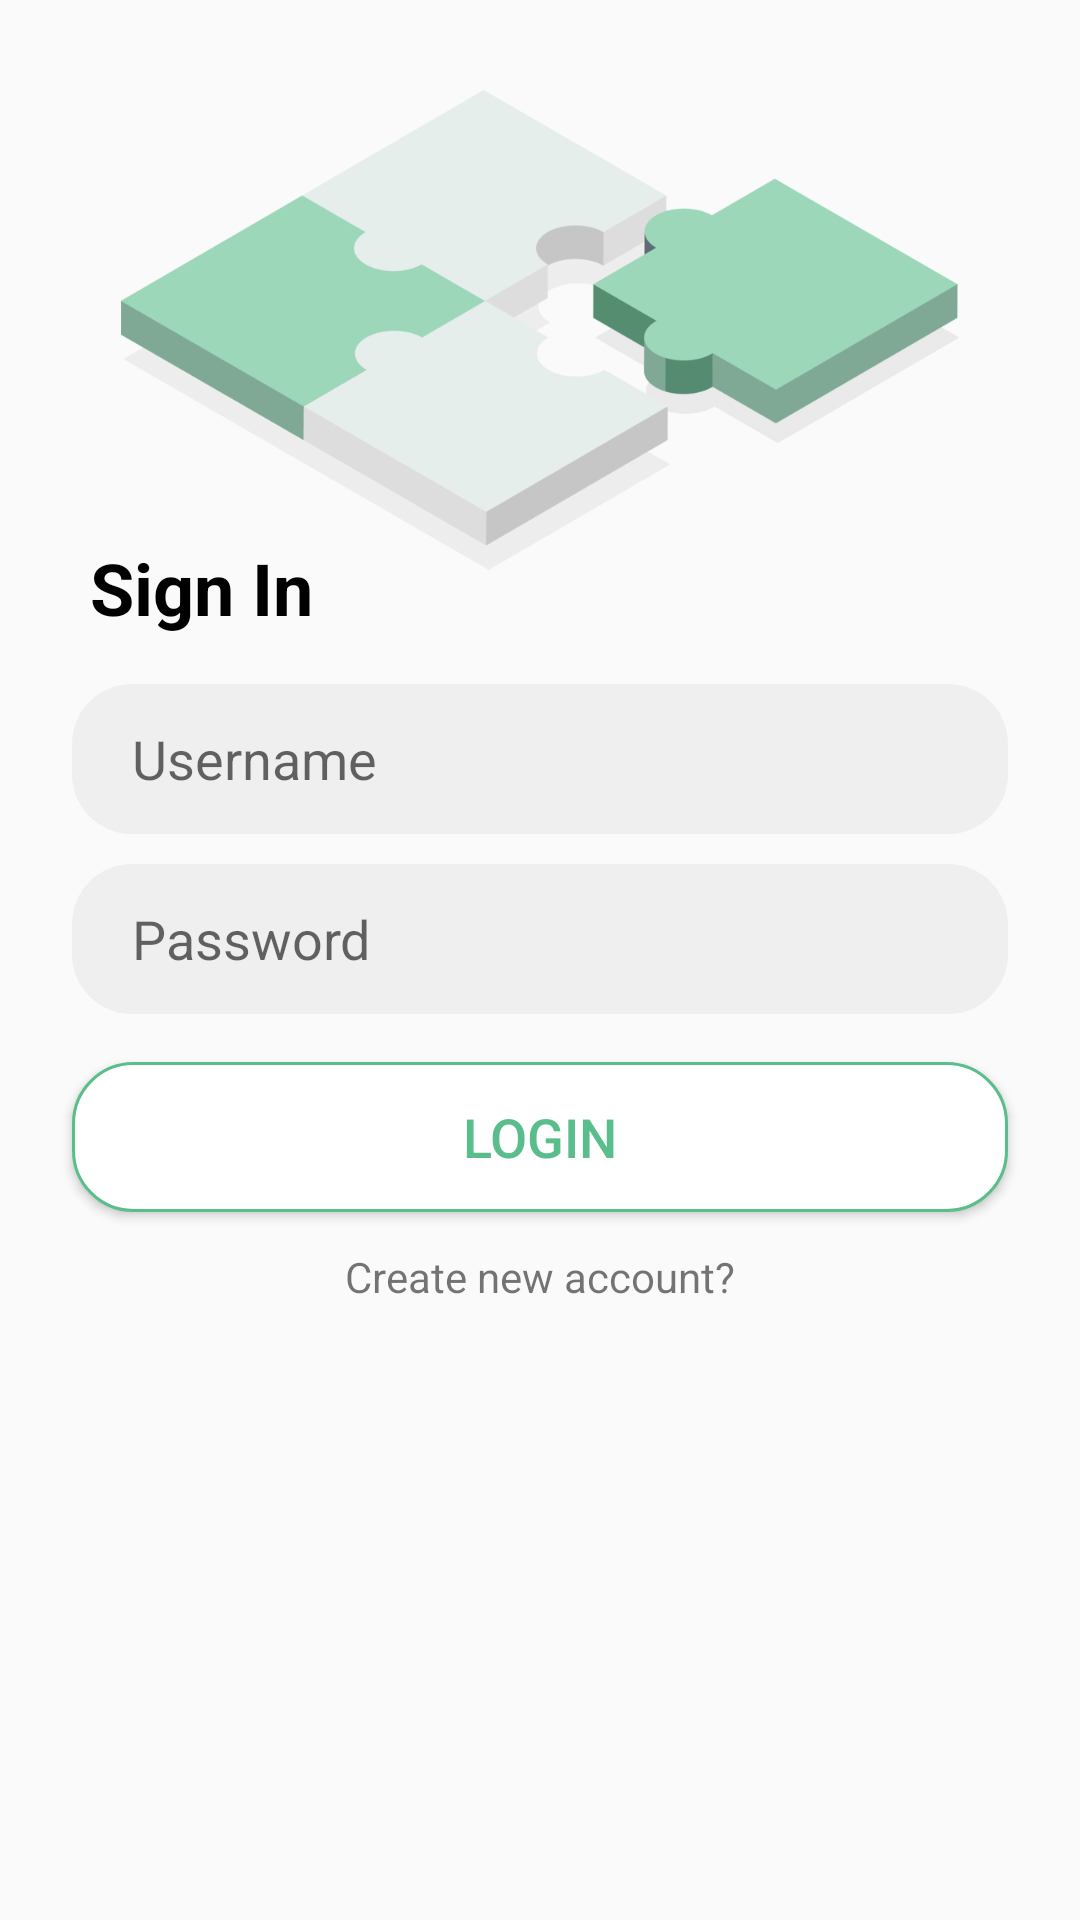

The Android layout XML behind this screen, and the referenced resources:
<!-- AndroidManifest.xml: application theme AppTheme -->
<!-- res/layout/activity_login.xml -->
<?xml version="1.0" encoding="utf-8"?>
<androidx.core.widget.NestedScrollView xmlns:android="http://schemas.android.com/apk/res/android"
    xmlns:app="http://schemas.android.com/apk/res-auto"
    xmlns:tools="http://schemas.android.com/tools"
    android:layout_width="match_parent"
    android:layout_height="match_parent"
    android:layoutDirection="ltr"
    tools:context=".auth.login.LoginActivity">

    <androidx.constraintlayout.widget.ConstraintLayout
        android:layout_width="match_parent"
        android:layout_height="match_parent">


        <androidx.constraintlayout.widget.ConstraintLayout
            android:id="@+id/constraintLayout"
            android:layout_width="0dp"
            android:layout_height="220dp"
            app:layout_constraintEnd_toEndOf="parent"
            app:layout_constraintHorizontal_bias="0.0"
            app:layout_constraintStart_toStartOf="parent"
            app:layout_constraintTop_toTopOf="parent">

            <ImageView
                android:id="@+id/imageView"
                android:layout_width="0dp"
                android:layout_height="160dp"
                android:src="@drawable/login_banner"
                app:layout_constraintBottom_toBottomOf="parent"
                app:layout_constraintEnd_toEndOf="parent"
                app:layout_constraintStart_toStartOf="parent"
                app:layout_constraintTop_toTopOf="parent" />

            <TextView
                android:id="@+id/textView"
                android:layout_width="wrap_content"
                android:layout_height="wrap_content"
                android:layout_marginBottom="8dp"
                android:text="Sign In"
                android:textColor="#000"
                android:textSize="24sp"
                android:textStyle="bold"
                app:layout_constraintBottom_toBottomOf="parent"
                app:layout_constraintEnd_toEndOf="parent"
                app:layout_constraintHorizontal_bias="0.105"
                app:layout_constraintStart_toStartOf="parent" />

        </androidx.constraintlayout.widget.ConstraintLayout>

        <EditText
            android:id="@+id/edt_username_login"
            android:layout_width="0dp"
            android:layout_height="50dp"
            android:layout_marginStart="24dp"
            android:layout_marginTop="8dp"
            android:layout_marginEnd="24dp"
            android:background="@drawable/shape_login_filed"
            android:ems="10"
            android:hint="Username"
            android:imeOptions="actionNext"
            android:inputType="textPersonName"
            android:maxLines="1"
            android:paddingStart="20dp"
            android:paddingEnd="20dp"
            app:layout_constraintEnd_toEndOf="parent"
            app:layout_constraintStart_toStartOf="parent"
            app:layout_constraintTop_toBottomOf="@+id/constraintLayout" />

        <EditText
            android:id="@+id/edt_password_login"
            android:layout_width="0dp"
            android:layout_height="50dp"
            android:layout_marginStart="24dp"
            android:layout_marginTop="10dp"
            android:layout_marginEnd="24dp"
            android:background="@drawable/shape_login_filed"
            android:ems="10"
            android:hint="Password"
            android:imeOptions="actionDone"
            android:inputType="textPassword"
            android:paddingStart="20dp"
            android:paddingEnd="20dp"
            android:visibility="visible"
            app:layout_constraintEnd_toEndOf="parent"
            app:layout_constraintStart_toStartOf="parent"
            app:layout_constraintTop_toBottomOf="@+id/edt_username_login" />

        <Button
            android:id="@+id/btn_login_login"
            android:layout_width="0dp"
            android:layout_height="50dp"
            android:layout_marginStart="24dp"
            android:layout_marginTop="16dp"
            android:layout_marginEnd="24dp"
            android:background="@drawable/selector_login_button"
            android:text="Login"
            android:textSize="18sp"
            android:textColor="@color/selector_login_button_text"
            app:layout_constraintEnd_toEndOf="parent"
            app:layout_constraintHorizontal_bias="0.498"
            app:layout_constraintStart_toStartOf="parent"
            app:layout_constraintTop_toBottomOf="@+id/edt_password_login" />


        <TextView
            android:id="@+id/tv_newAccount_login"
            android:layout_width="wrap_content"
            android:layout_height="wrap_content"
            android:layout_marginTop="12dp"
            android:text="Create new account?"
            app:layout_constraintEnd_toEndOf="parent"
            app:layout_constraintStart_toStartOf="parent"
            app:layout_constraintTop_toBottomOf="@+id/btn_login_login" />

    </androidx.constraintlayout.widget.ConstraintLayout>




</androidx.core.widget.NestedScrollView>
<!-- resources referenced by this layout -->
<resources>
  <!-- drawable login_banner: png bitmap (drawable, 62786 bytes) -->
  <!-- drawable selector_login_button (drawable) -->
  <?xml version="1.0" encoding="utf-8"?>
  <selector xmlns:android="http://schemas.android.com/apk/res/android">
  
      <item android:drawable="@drawable/shape_login_button_selected" android:state_pressed="true" />
      <item android:drawable="@drawable/shape_login_button_unselected" />
  </selector>
  <!-- drawable shape_login_filed (drawable) -->
  <?xml version="1.0" encoding="utf-8"?>
  <shape xmlns:android="http://schemas.android.com/apk/res/android">
  
  
      <solid android:color="#EFEFEF"/>
  
      <corners android:radius="20dp"/>
  
  
  </shape>
  <style name="AppTheme" parent="Theme.AppCompat.Light.DarkActionBar">
          
          <item name="colorPrimary">@color/colorPrimary</item>
          <item name="colorPrimaryDark">@color/colorPrimaryDark</item>
          <item name="colorAccent">@color/colorAccent</item>
      </style>
  <!-- drawable shape_login_button_selected (drawable) -->
  <shape xmlns:android="http://schemas.android.com/apk/res/android"
      android:color="@color/unselected">
      <solid android:color="#5ABD8C" />
      <size
          android:width="60dp"
          android:height="60dp" />
      <corners android:radius="20dp" />
  </shape>
  <!-- drawable shape_login_button_unselected (drawable) -->
  <shape xmlns:android="http://schemas.android.com/apk/res/android">
      <solid android:color="#FFFFFF" />
      <stroke
          android:width="1dp"
          android:color="#5ABD8C" />
      <size
          android:width="60dp"
          android:height="60dp" />
      <corners android:radius="20dp" />
  </shape>
  <color name="colorPrimary">#5ABD8C</color>
  <color name="colorPrimaryDark">#5ABD8C</color>
  <color name="colorAccent">#D81B60</color>
  <color name="unselected">#E91E63</color>
</resources>
